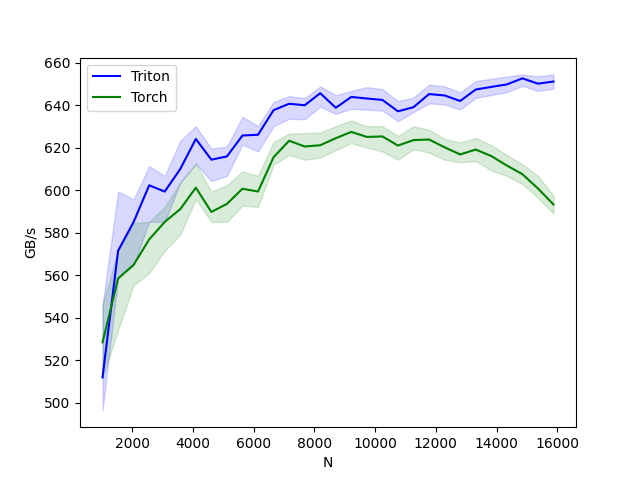

Data behind this chart, as committed beside it:
N, Triton, Torch
1024, 512, 528.5
1536, 571.5, 558.5
2048, 585.1, 565
2560, 602.4, 576.9
3072, 599.4, 585.1
3584, 610, 591.2
4096, 624.2, 601.2
4608, 614.4, 589.8
5120, 615.9, 593.6
5632, 625.8, 600.7
6144, 626.1, 599.4
6656, 637.7, 615.6
7168, 640.7, 623.3
7680, 640, 620.6
8192, 645.7, 621.2
8704, 638.8, 624.5
9216, 643.9, 627.5
9728, 643.2, 625.1
10240, 642.5, 625.3
10752, 637.2, 621.1
11264, 639.1, 623.6
11776, 645.3, 623.9
12288, 644.6, 620.2
12800, 642, 616.9
13312, 647.4, 619.2
13824, 648.6, 616.1
14336, 649.8, 611.7
14848, 652.7, 607.6
15360, 650.2, 600.9
15872, 651.2, 593.3
